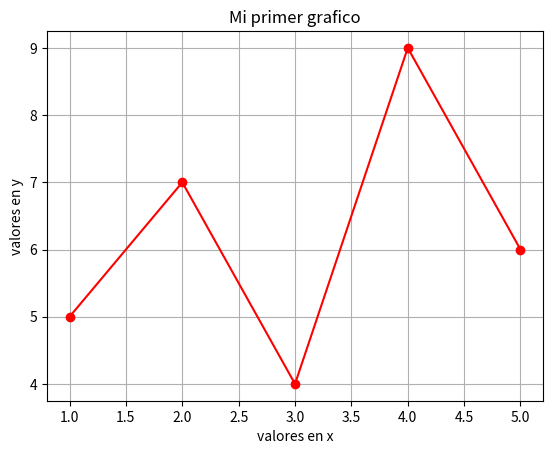

Write the Python code that produced this figure.
import matplotlib.pyplot as plt

x= [1, 2, 3, 4, 5]
y= [5, 7, 4, 9, 6]

plt.plot(x,y, color='red', linestyle='-', marker='o')
plt.title("Mi primer grafico")
plt.xlabel("valores en x")
plt.ylabel("valores en y")
plt.grid(True)
plt.show()


